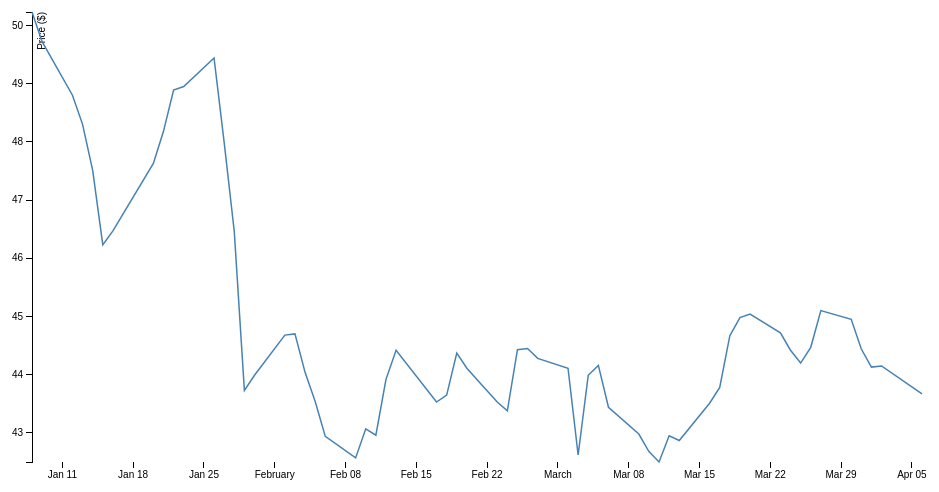
D3 v3 page, settled after 360 driven frames (6 s of simulated time); the page loaded 1 data file(s).



var margin = {top: 20, right: 20, bottom: 30, left: 50},
    width = 960 - margin.left - margin.right,
    height = 500 - margin.top - margin.bottom;

var parseDate = d3.time.format("%Y%m%d").parse;

var x = d3.time.scale()
    .range([0, width]);

var y = d3.scale.linear()
    .range([height, 0]);

var xAxis = d3.svg.axis()
    .scale(x)
    .orient("bottom");

var yAxis = d3.svg.axis()
    .scale(y)
    .orient("left");

var line = d3.svg.line()
    .x(function(d) { return x(d.date); })
    .y(function(d) { return y(d.close); });

var svg = d3.select("body").append("svg")
    .attr("width", width + margin.left + margin.right)
    .attr("height", height + margin.top + margin.bottom)
    .append("g")
    .attr("transform", "translate(" + margin.left + "," + margin.top + ")");

d3.tsv("line.tsv", function(error, data) {
  data.forEach(function(d) {
    d.date = parseDate(d.date);
    d.close = +d.close;
  });

  x.domain(d3.extent(data, function(d) { return d.date; }));
  y.domain(d3.extent(data, function(d) { return d.close; }));

  svg.append("g")
      .attr("class", "x axis")
      .attr("transform", "translate(0," + height + ")")
      .call(xAxis);

  svg.append("g")
      .attr("class", "y axis")
      .call(yAxis)
      .append("text")
      .attr("transform", "rotate(-90)")
      .attr("y", 6)
      .attr("dy", ".71em")
      .style("text-anchor", "end")
      .text("Price ($)");

  svg.append("path")
      .datum(data)
      .attr("class", "line")
      .attr("d", line);
});



### data: line.tsv
date	close
20150108	50.23
20150109	49.72
20150112	48.8
20150113	48.3
20150114	47.51
20150115	46.23
20150116	46.47
20150120	47.63
20150121	48.18
20150122	48.89
20150123	48.95
20150126	49.44
20150127	47.99
20150128	46.46
20150129	43.73
20150130	43.99
20150202	44.68
20150203	44.7
20150204	44.04
20150205	43.54
20150206	42.94
20150209	42.57
20150210	43.07
20150211	42.96
20150212	43.92
20150213	44.42
20150217	43.53
20150218	43.65
20150219	44.37
20150220	44.11
20150223	43.53
20150224	43.38
20150225	44.43
20150226	44.45
20150227	44.28
20150302	44.11
20150303	42.62
20150304	43.99
20150305	44.16
20150306	43.44
20150309	42.98
20150310	42.68
20150311	42.5
20150312	42.95
20150313	42.87
20150316	43.51
20150317	43.78
20150318	44.67
20150319	44.98
20150320	45.04
20150323	44.72
20150324	44.42
20150325	44.2
20150326	44.47
20150327	45.1
20150330	44.95
20150331	44.44
20150401	44.13
20150402	44.15
20150406	43.67